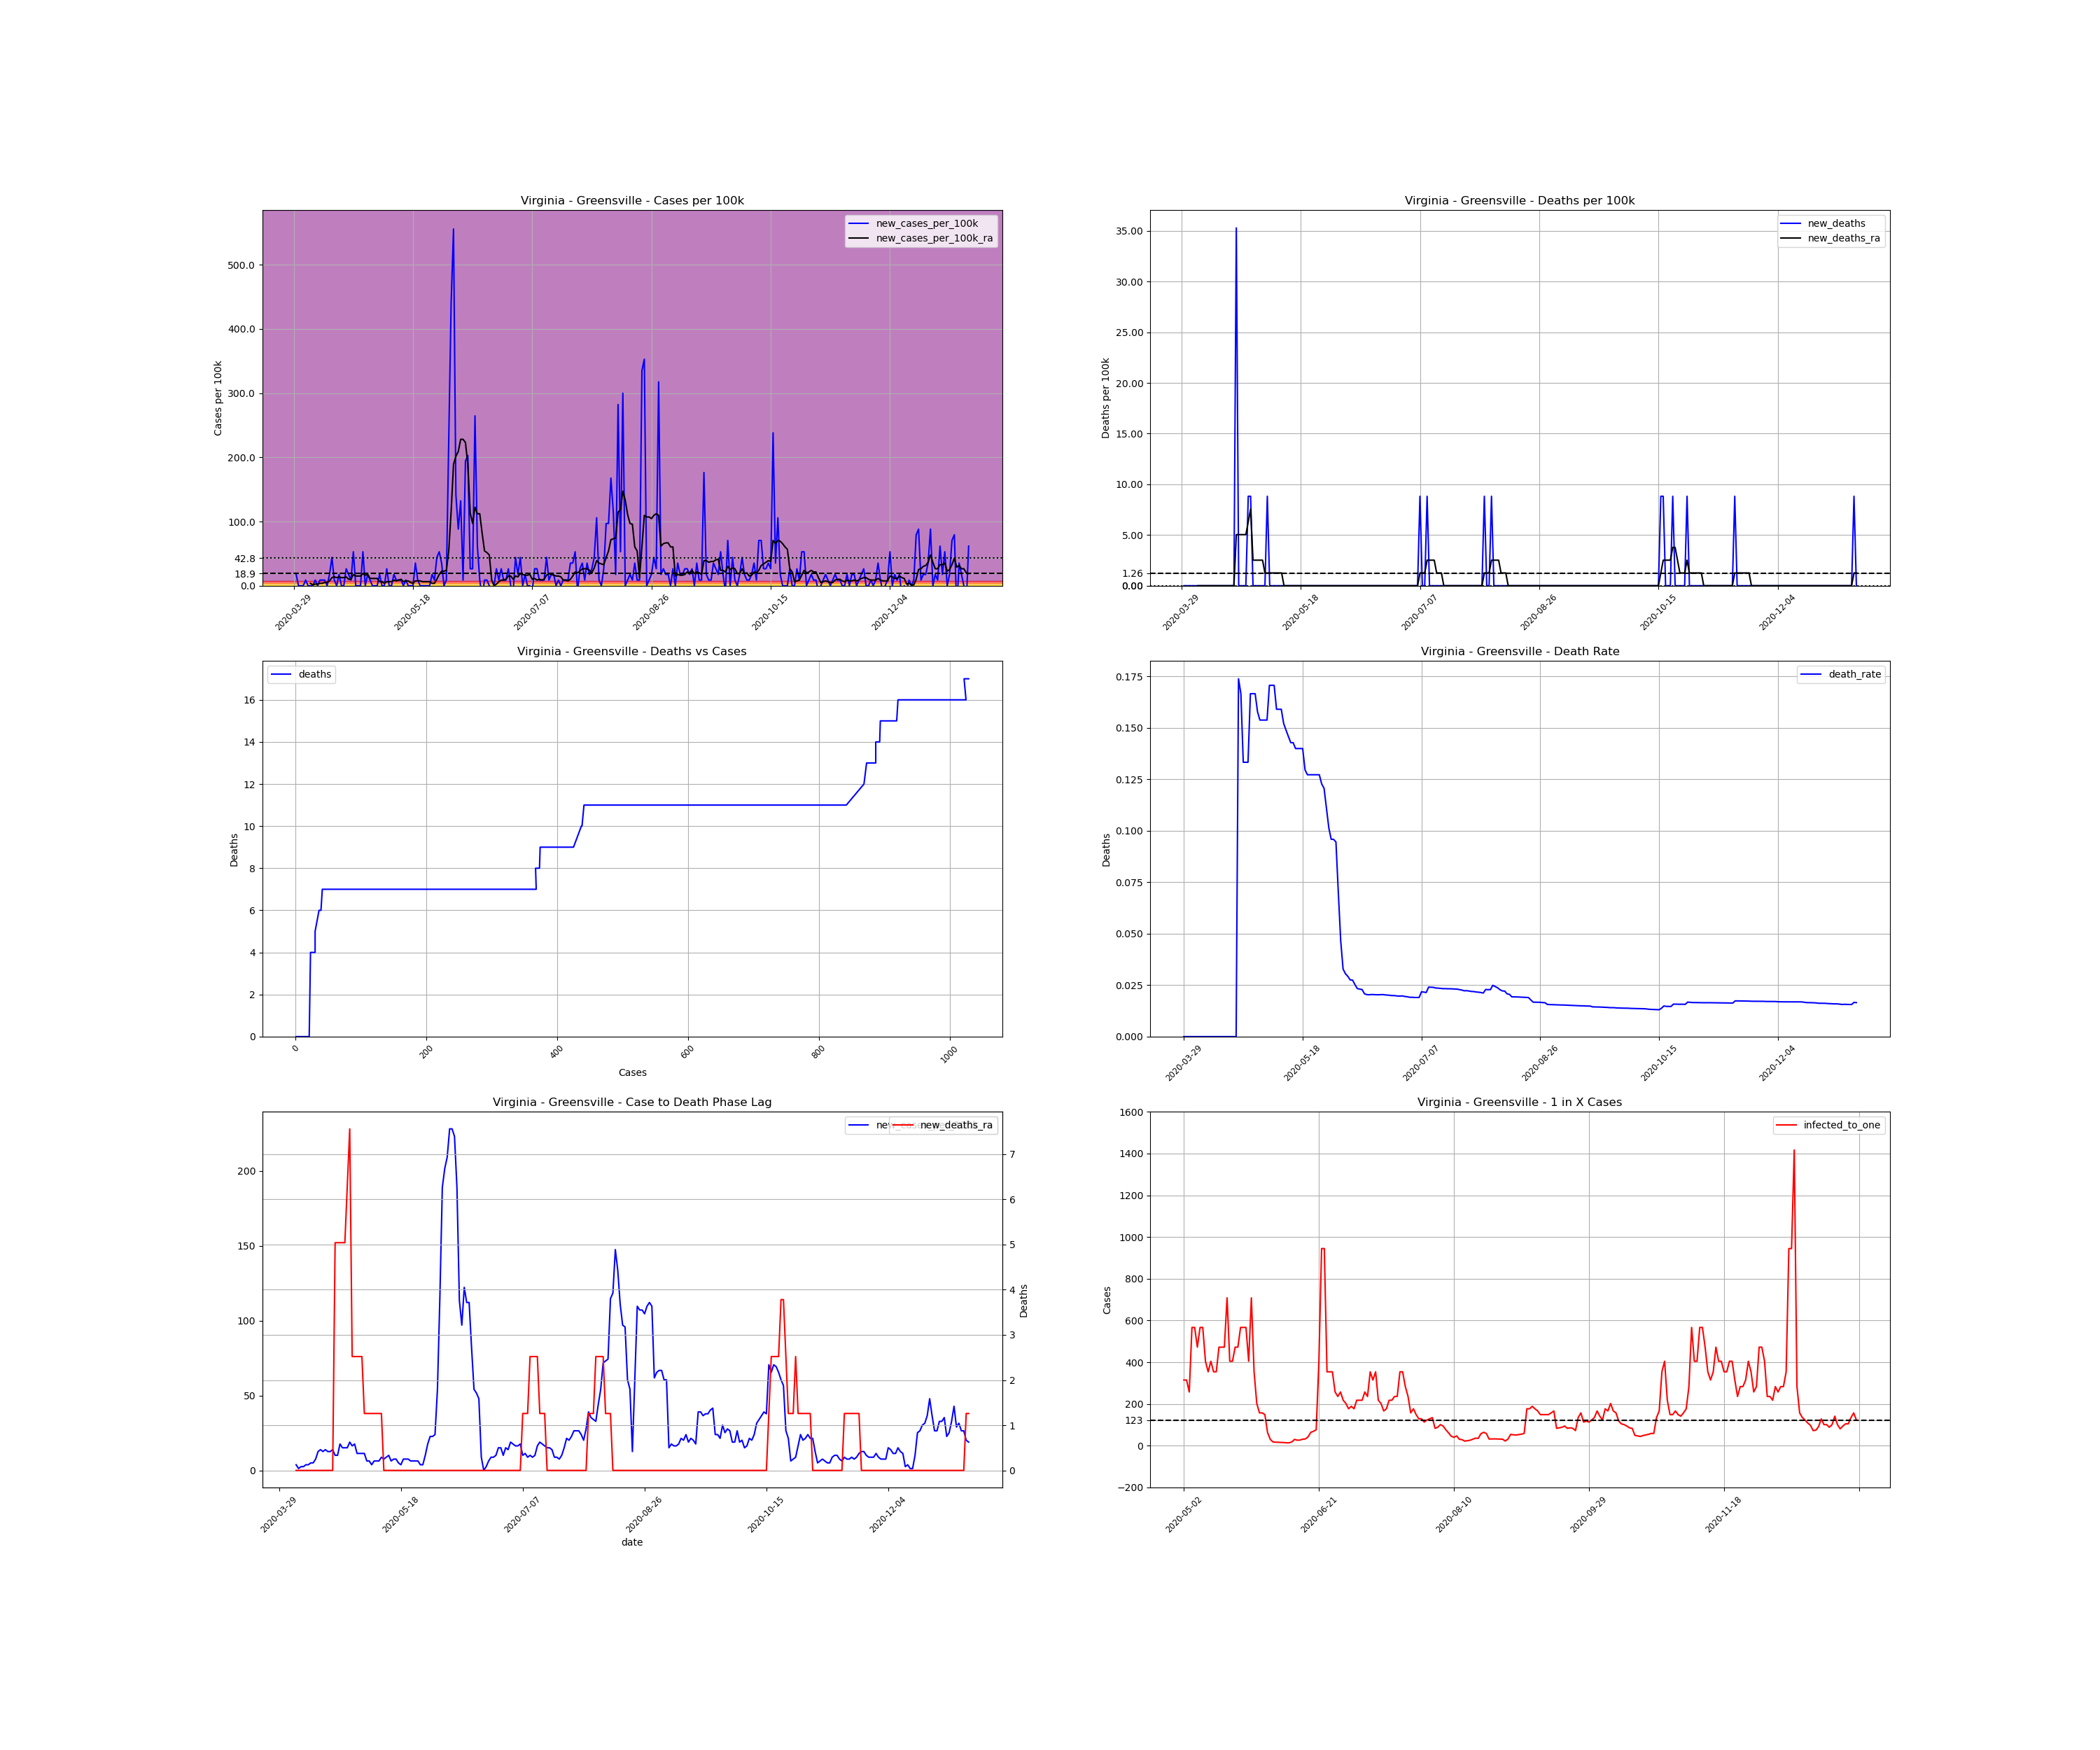

Values plotted in this chart, from the file beside it:
, date, county, state, fips, cases, deaths, COUNTY, STNAME, CTYNAME, POPESTIMATE2019, cases_per_100k, deaths_per_100k, death_rate, new_cases, new_cases_per_100k, new_deaths, new_cases_per_100k_ra, new_deaths_ra, active_cases, infected_to_one
566644, 2020-03-29, Greensville, Virginia, 51081, 1, 0.0, 81, Virginia, Greensville, 11336, 8.821, 0.0, 0.0, , , , , , , 
566645, 2020-03-30, Greensville, Virginia, 51081, 3, 0.0, 81, Virginia, Greensville, 11336, 26.46, 0.0, 0.0, 2.0, 17.64, 0.0, , , , 
566646, 2020-03-31, Greensville, Virginia, 51081, 3, 0.0, 81, Virginia, Greensville, 11336, 26.46, 0.0, 0.0, 0.0, 0.0, 0.0, , , , 
566647, 2020-04-01, Greensville, Virginia, 51081, 3, 0.0, 81, Virginia, Greensville, 11336, 26.46, 0.0, 0.0, 0.0, 0.0, 0.0, , , , 
566648, 2020-04-02, Greensville, Virginia, 51081, 3, 0.0, 81, Virginia, Greensville, 11336, 26.46, 0.0, 0.0, 0.0, 0.0, 0.0, , , , 
566649, 2020-04-03, Greensville, Virginia, 51081, 4, 0.0, 81, Virginia, Greensville, 11336, 35.29, 0.0, 0.0, 1.0, 8.821, 0.0, , , , 
566650, 2020-04-04, Greensville, Virginia, 51081, 4, 0.0, 81, Virginia, Greensville, 11336, 35.29, 0.0, 0.0, 0.0, 0.0, 0.0, , , , 
566651, 2020-04-05, Greensville, Virginia, 51081, 4, 0.0, 81, Virginia, Greensville, 11336, 35.29, 0.0, 0.0, 0.0, 0.0, 0.0, 3.781, 0.0, , 
566652, 2020-04-06, Greensville, Virginia, 51081, 4, 0.0, 81, Virginia, Greensville, 11336, 35.29, 0.0, 0.0, 0.0, 0.0, 0.0, 1.26, 0.0, 3.0, 944.7
566653, 2020-04-07, Greensville, Virginia, 51081, 5, 0.0, 81, Virginia, Greensville, 11336, 44.11, 0.0, 0.0, 1.0, 8.821, 0.0, 2.52, 0.0, 2.0, 1417
566654, 2020-04-08, Greensville, Virginia, 51081, 5, 0.0, 81, Virginia, Greensville, 11336, 44.11, 0.0, 0.0, 0.0, 0.0, 0.0, 2.52, 0.0, 2.0, 1417
566655, 2020-04-09, Greensville, Virginia, 51081, 6, 0.0, 81, Virginia, Greensville, 11336, 52.93, 0.0, 0.0, 1.0, 8.821, 0.0, 3.781, 0.0, 3.0, 944.7
566656, 2020-04-10, Greensville, Virginia, 51081, 7, 0.0, 81, Virginia, Greensville, 11336, 61.75, 0.0, 0.0, 1.0, 8.821, 0.0, 3.781, 0.0, 4.0, 708.5
566657, 2020-04-11, Greensville, Virginia, 51081, 8, 0.0, 81, Virginia, Greensville, 11336, 70.57, 0.0, 0.0, 1.0, 8.821, 0.0, 5.041, 0.0, 4.0, 708.5
566658, 2020-04-12, Greensville, Virginia, 51081, 8, 0.0, 81, Virginia, Greensville, 11336, 70.57, 0.0, 0.0, 0.0, 0.0, 0.0, 5.041, 0.0, 4.0, 708.5
566659, 2020-04-13, Greensville, Virginia, 51081, 10, 0.0, 81, Virginia, Greensville, 11336, 88.21, 0.0, 0.0, 2.0, 17.64, 0.0, 7.561, 0.0, 6.0, 472.3
566660, 2020-04-14, Greensville, Virginia, 51081, 15, 0.0, 81, Virginia, Greensville, 11336, 132.3, 0.0, 0.0, 5.0, 44.11, 0.0, 12.6, 0.0, 11.0, 257.6
566661, 2020-04-15, Greensville, Virginia, 51081, 16, 0.0, 81, Virginia, Greensville, 11336, 141.1, 0.0, 0.0, 1.0, 8.821, 0.0, 13.86, 0.0, 11.0, 257.6
566662, 2020-04-16, Greensville, Virginia, 51081, 16, 0.0, 81, Virginia, Greensville, 11336, 141.1, 0.0, 0.0, 0.0, 0.0, 0.0, 12.6, 0.0, 11.0, 257.6
566663, 2020-04-17, Greensville, Virginia, 51081, 18, 0.0, 81, Virginia, Greensville, 11336, 158.8, 0.0, 0.0, 2.0, 17.64, 0.0, 13.86, 0.0, 12.0, 236.2
566664, 2020-04-18, Greensville, Virginia, 51081, 18, 0.0, 81, Virginia, Greensville, 11336, 158.8, 0.0, 0.0, 0.0, 0.0, 0.0, 12.6, 0.0, 11.0, 257.6
566665, 2020-04-19, Greensville, Virginia, 51081, 18, 0.0, 81, Virginia, Greensville, 11336, 158.8, 0.0, 0.0, 0.0, 0.0, 0.0, 12.6, 0.0, 10.0, 283.4
566666, 2020-04-20, Greensville, Virginia, 51081, 21, 0.0, 81, Virginia, Greensville, 11336, 185.3, 0.0, 0.0, 3.0, 26.46, 0.0, 13.86, 0.0, 13.0, 218.0
566667, 2020-04-21, Greensville, Virginia, 51081, 23, 4.0, 81, Virginia, Greensville, 11336, 202.9, 35.29, 0.1739, 2.0, 17.64, 35.29, 10.08, 5.041, 13.0, 218.0
566668, 2020-04-22, Greensville, Virginia, 51081, 24, 4.0, 81, Virginia, Greensville, 11336, 211.7, 35.29, 0.1667, 1.0, 8.821, 0.0, 10.08, 5.041, 9.0, 314.9
566669, 2020-04-23, Greensville, Virginia, 51081, 30, 4.0, 81, Virginia, Greensville, 11336, 264.6, 35.29, 0.1333, 6.0, 52.93, 0.0, 17.64, 5.041, 14.0, 202.4
566670, 2020-04-24, Greensville, Virginia, 51081, 30, 4.0, 81, Virginia, Greensville, 11336, 264.6, 35.29, 0.1333, 0.0, 0.0, 0.0, 15.12, 5.041, 14.0, 202.4
566671, 2020-04-25, Greensville, Virginia, 51081, 30, 4.0, 81, Virginia, Greensville, 11336, 264.6, 35.29, 0.1333, 0.0, 0.0, 0.0, 15.12, 5.041, 12.0, 236.2
566672, 2020-04-26, Greensville, Virginia, 51081, 30, 5.0, 81, Virginia, Greensville, 11336, 264.6, 44.11, 0.1667, 0.0, 0.0, 8.821, 15.12, 6.301, 12.0, 236.2
566673, 2020-04-27, Greensville, Virginia, 51081, 36, 6.0, 81, Virginia, Greensville, 11336, 317.6, 52.93, 0.1667, 6.0, 52.93, 8.821, 18.9, 7.561, 18.0, 157.4
566674, 2020-04-28, Greensville, Virginia, 51081, 36, 6.0, 81, Virginia, Greensville, 11336, 317.6, 52.93, 0.1667, 0.0, 0.0, 0.0, 16.38, 2.52, 15.0, 188.9
566675, 2020-04-29, Greensville, Virginia, 51081, 38, 6.0, 81, Virginia, Greensville, 11336, 335.2, 52.93, 0.1579, 2.0, 17.64, 0.0, 17.64, 2.52, 15.0, 188.9
566676, 2020-04-30, Greensville, Virginia, 51081, 39, 6.0, 81, Virginia, Greensville, 11336, 344, 52.93, 0.1538, 1.0, 8.821, 0.0, 11.34, 2.52, 15.0, 188.9
566677, 2020-05-01, Greensville, Virginia, 51081, 39, 6.0, 81, Virginia, Greensville, 11336, 344, 52.93, 0.1538, 0.0, 0.0, 0.0, 11.34, 2.52, 9.0, 314.9
566678, 2020-05-02, Greensville, Virginia, 51081, 39, 6.0, 81, Virginia, Greensville, 11336, 344, 52.93, 0.1538, 0.0, 0.0, 0.0, 11.34, 2.52, 9.0, 314.9
566679, 2020-05-03, Greensville, Virginia, 51081, 39, 6.0, 81, Virginia, Greensville, 11336, 344, 52.93, 0.1538, 0.0, 0.0, 0.0, 11.34, 1.26, 9.0, 314.9
566680, 2020-05-04, Greensville, Virginia, 51081, 41, 7.0, 81, Virginia, Greensville, 11336, 361.7, 61.75, 0.1707, 2.0, 17.64, 8.821, 6.301, 1.26, 11.0, 257.6
566681, 2020-05-05, Greensville, Virginia, 51081, 41, 7.0, 81, Virginia, Greensville, 11336, 361.7, 61.75, 0.1707, 0.0, 0.0, 0.0, 6.301, 1.26, 5.0, 566.8
566682, 2020-05-06, Greensville, Virginia, 51081, 41, 7.0, 81, Virginia, Greensville, 11336, 361.7, 61.75, 0.1707, 0.0, 0.0, 0.0, 3.781, 1.26, 5.0, 566.8
566683, 2020-05-07, Greensville, Virginia, 51081, 44, 7.0, 81, Virginia, Greensville, 11336, 388.1, 61.75, 0.1591, 3.0, 26.46, 0.0, 6.301, 1.26, 6.0, 472.3
566684, 2020-05-08, Greensville, Virginia, 51081, 44, 7.0, 81, Virginia, Greensville, 11336, 388.1, 61.75, 0.1591, 0.0, 0.0, 0.0, 6.301, 1.26, 5.0, 566.8
566685, 2020-05-09, Greensville, Virginia, 51081, 44, 7.0, 81, Virginia, Greensville, 11336, 388.1, 61.75, 0.1591, 0.0, 0.0, 0.0, 6.301, 1.26, 5.0, 566.8
566686, 2020-05-10, Greensville, Virginia, 51081, 46, 7.0, 81, Virginia, Greensville, 11336, 405.8, 61.75, 0.1522, 2.0, 17.64, 0.0, 8.821, 1.26, 7.0, 404.9
566687, 2020-05-11, Greensville, Virginia, 51081, 47, 7.0, 81, Virginia, Greensville, 11336, 414.6, 61.75, 0.1489, 1.0, 8.821, 0.0, 7.561, 0.0, 8.0, 354.2
566688, 2020-05-12, Greensville, Virginia, 51081, 48, 7.0, 81, Virginia, Greensville, 11336, 423.4, 61.75, 0.1458, 1.0, 8.821, 0.0, 8.821, 0.0, 7.0, 404.9
566689, 2020-05-13, Greensville, Virginia, 51081, 49, 7.0, 81, Virginia, Greensville, 11336, 432.3, 61.75, 0.1429, 1.0, 8.821, 0.0, 10.08, 0.0, 8.0, 354.2
566690, 2020-05-14, Greensville, Virginia, 51081, 49, 7.0, 81, Virginia, Greensville, 11336, 432.3, 61.75, 0.1429, 0.0, 0.0, 0.0, 6.301, 0.0, 8.0, 354.2
566691, 2020-05-15, Greensville, Virginia, 51081, 50, 7.0, 81, Virginia, Greensville, 11336, 441.1, 61.75, 0.14, 1.0, 8.821, 0.0, 7.561, 0.0, 6.0, 472.3
566692, 2020-05-16, Greensville, Virginia, 51081, 50, 7.0, 81, Virginia, Greensville, 11336, 441.1, 61.75, 0.14, 0.0, 0.0, 0.0, 7.561, 0.0, 6.0, 472.3
566693, 2020-05-17, Greensville, Virginia, 51081, 50, 7.0, 81, Virginia, Greensville, 11336, 441.1, 61.75, 0.14, 0.0, 0.0, 0.0, 5.041, 0.0, 6.0, 472.3
566694, 2020-05-18, Greensville, Virginia, 51081, 50, 7.0, 81, Virginia, Greensville, 11336, 441.1, 61.75, 0.14, 0.0, 0.0, 0.0, 3.781, 0.0, 4.0, 708.5
566695, 2020-05-19, Greensville, Virginia, 51081, 54, 7.0, 81, Virginia, Greensville, 11336, 476.4, 61.75, 0.1296, 4.0, 35.29, 0.0, 7.561, 0.0, 7.0, 404.9
566696, 2020-05-20, Greensville, Virginia, 51081, 55, 7.0, 81, Virginia, Greensville, 11336, 485.2, 61.75, 0.1273, 1.0, 8.821, 0.0, 7.561, 0.0, 7.0, 404.9
566697, 2020-05-21, Greensville, Virginia, 51081, 55, 7.0, 81, Virginia, Greensville, 11336, 485.2, 61.75, 0.1273, 0.0, 0.0, 0.0, 7.561, 0.0, 6.0, 472.3
566698, 2020-05-22, Greensville, Virginia, 51081, 55, 7.0, 81, Virginia, Greensville, 11336, 485.2, 61.75, 0.1273, 0.0, 0.0, 0.0, 6.301, 0.0, 6.0, 472.3
566699, 2020-05-23, Greensville, Virginia, 51081, 55, 7.0, 81, Virginia, Greensville, 11336, 485.2, 61.75, 0.1273, 0.0, 0.0, 0.0, 6.301, 0.0, 5.0, 566.8
566700, 2020-05-24, Greensville, Virginia, 51081, 55, 7.0, 81, Virginia, Greensville, 11336, 485.2, 61.75, 0.1273, 0.0, 0.0, 0.0, 6.301, 0.0, 5.0, 566.8
566701, 2020-05-25, Greensville, Virginia, 51081, 55, 7.0, 81, Virginia, Greensville, 11336, 485.2, 61.75, 0.1273, 0.0, 0.0, 0.0, 6.301, 0.0, 5.0, 566.8
566702, 2020-05-26, Greensville, Virginia, 51081, 57, 7.0, 81, Virginia, Greensville, 11336, 502.8, 61.75, 0.1228, 2.0, 17.64, 0.0, 3.781, 0.0, 7.0, 404.9
566703, 2020-05-27, Greensville, Virginia, 51081, 58, 7.0, 81, Virginia, Greensville, 11336, 511.6, 61.75, 0.1207, 1.0, 8.821, 0.0, 3.781, 0.0, 4.0, 708.5
... 224 more rows
